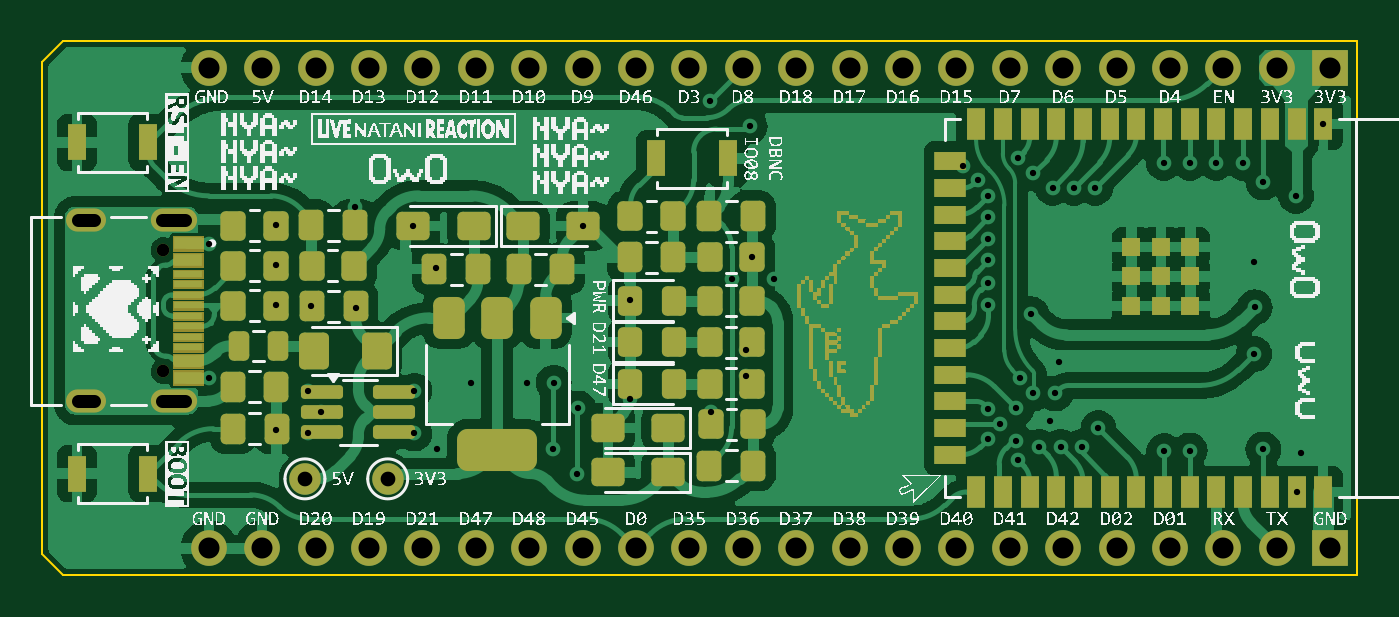
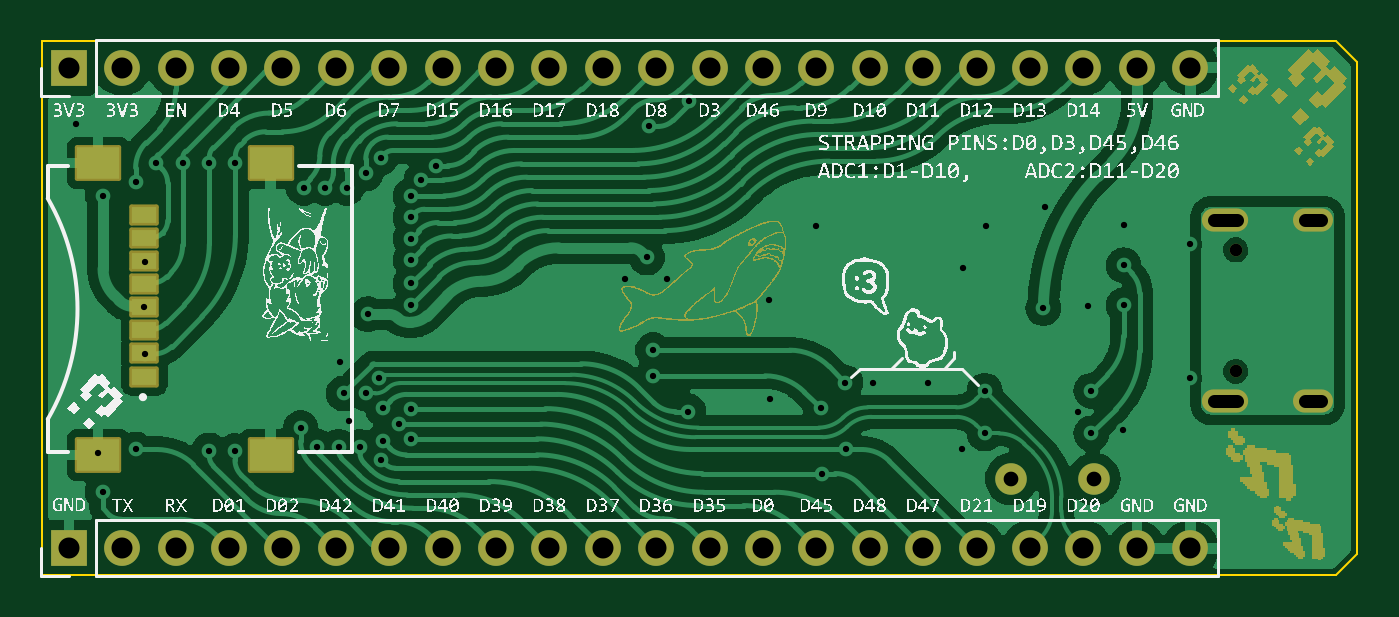
Circuit board: 11 layer files. Board 62.5 x 25.4 mm.
- bottom_copper: NatSi-DevKit-B_Cu.gbl (91617 bytes)
- bottom_mask: NatSi-DevKit-B_Mask.gbs (56782 bytes)
- paste: NatSi-DevKit-B_Paste.gbp (828 bytes)
- bottom_silk: NatSi-DevKit-B_Silkscreen.gbo (360119 bytes)
- outline: NatSi-DevKit-Edge_Cuts.gm1 (793 bytes)
- top_copper: NatSi-DevKit-F_Cu.gtl (138169 bytes)
- top_mask: NatSi-DevKit-F_Mask.gts (30590 bytes)
- paste: NatSi-DevKit-F_Paste.gtp (6072 bytes)
- top_silk: NatSi-DevKit-F_Silkscreen.gto (331736 bytes)
- drill: NatSi-DevKit-NPTH.drl (368 bytes)
- drill: NatSi-DevKit-PTH.drl (2752 bytes)

=== bottom_copper: NatSi-DevKit-B_Cu.gbl (91617 bytes, source omitted) ===
=== bottom_mask: NatSi-DevKit-B_Mask.gbs (56782 bytes, source omitted) ===
=== paste: NatSi-DevKit-B_Paste.gbp ===
%TF.GenerationSoftware,KiCad,Pcbnew,8.0.4*%
%TF.CreationDate,2024-11-09T01:04:21+01:00*%
%TF.ProjectId,NatSi-DevKit,4e617453-692d-4446-9576-4b69742e6b69,v1.0.0*%
%TF.SameCoordinates,Original*%
%TF.FileFunction,Paste,Bot*%
%TF.FilePolarity,Positive*%
%FSLAX46Y46*%
G04 Gerber Fmt 4.6, Leading zero omitted, Abs format (unit mm)*
G04 Created by KiCad (PCBNEW 8.0.4) date 2024-11-09 01:04:21*
%MOMM*%
%LPD*%
G01*
G04 APERTURE LIST*
%ADD10R,2.000000X1.500000*%
%ADD11R,1.200000X0.800000*%
G04 APERTURE END LIST*
D10*
X172086000Y-106815000D03*
X163886000Y-106815000D03*
X163886000Y-92925000D03*
X172086000Y-92925000D03*
D11*
X169886000Y-95395000D03*
X169886000Y-96495000D03*
X169886000Y-97595000D03*
X169886000Y-98695000D03*
X169886000Y-99795000D03*
X169886000Y-100895000D03*
X169886000Y-101995000D03*
X169886000Y-103095000D03*
M02*

=== bottom_silk: NatSi-DevKit-B_Silkscreen.gbo (360119 bytes, source omitted) ===
=== outline: NatSi-DevKit-Edge_Cuts.gm1 ===
%TF.GenerationSoftware,KiCad,Pcbnew,8.0.4*%
%TF.CreationDate,2024-11-09T01:04:21+01:00*%
%TF.ProjectId,NatSi-DevKit,4e617453-692d-4446-9576-4b69742e6b69,v1.0.0*%
%TF.SameCoordinates,Original*%
%TF.FileFunction,Profile,NP*%
%FSLAX46Y46*%
G04 Gerber Fmt 4.6, Leading zero omitted, Abs format (unit mm)*
G04 Created by KiCad (PCBNEW 8.0.4) date 2024-11-09 01:04:21*
%MOMM*%
%LPD*%
G01*
G04 APERTURE LIST*
%TA.AperFunction,Profile*%
%ADD10C,0.100000*%
%TD*%
G04 APERTURE END LIST*
D10*
X113231000Y-87130000D02*
X112215000Y-88146000D01*
X112215000Y-88146000D02*
X112215000Y-111514000D01*
X174753000Y-87130000D02*
X174753000Y-112530000D01*
X174753000Y-112530000D02*
X113231000Y-112530000D01*
X112215000Y-111514000D02*
X113231000Y-112530000D01*
X113231000Y-87130000D02*
X174753000Y-87130000D01*
M02*

=== top_copper: NatSi-DevKit-F_Cu.gtl (138169 bytes, source omitted) ===
=== top_mask: NatSi-DevKit-F_Mask.gts (30590 bytes, source omitted) ===
=== paste: NatSi-DevKit-F_Paste.gtp ===
%TF.GenerationSoftware,KiCad,Pcbnew,8.0.4*%
%TF.CreationDate,2024-11-09T01:04:21+01:00*%
%TF.ProjectId,NatSi-DevKit,4e617453-692d-4446-9576-4b69742e6b69,v1.0.0*%
%TF.SameCoordinates,Original*%
%TF.FileFunction,Paste,Top*%
%TF.FilePolarity,Positive*%
%FSLAX46Y46*%
G04 Gerber Fmt 4.6, Leading zero omitted, Abs format (unit mm)*
G04 Created by KiCad (PCBNEW 8.0.4) date 2024-11-09 01:04:21*
%MOMM*%
%LPD*%
G01*
G04 APERTURE LIST*
G04 Aperture macros list*
%AMRoundRect*
0 Rectangle with rounded corners*
0 $1 Rounding radius*
0 $2 $3 $4 $5 $6 $7 $8 $9 X,Y pos of 4 corners*
0 Add a 4 corners polygon primitive as box body*
4,1,4,$2,$3,$4,$5,$6,$7,$8,$9,$2,$3,0*
0 Add four circle primitives for the rounded corners*
1,1,$1+$1,$2,$3*
1,1,$1+$1,$4,$5*
1,1,$1+$1,$6,$7*
1,1,$1+$1,$8,$9*
0 Add four rect primitives between the rounded corners*
20,1,$1+$1,$2,$3,$4,$5,0*
20,1,$1+$1,$4,$5,$6,$7,0*
20,1,$1+$1,$6,$7,$8,$9,0*
20,1,$1+$1,$8,$9,$2,$3,0*%
G04 Aperture macros list end*
%ADD10RoundRect,0.250000X-0.350000X-0.450000X0.350000X-0.450000X0.350000X0.450000X-0.350000X0.450000X0*%
%ADD11RoundRect,0.250000X-0.325000X-0.450000X0.325000X-0.450000X0.325000X0.450000X-0.325000X0.450000X0*%
%ADD12RoundRect,0.162500X-0.837500X-0.162500X0.837500X-0.162500X0.837500X0.162500X-0.837500X0.162500X0*%
%ADD13RoundRect,0.250000X0.537500X0.425000X-0.537500X0.425000X-0.537500X-0.425000X0.537500X-0.425000X0*%
%ADD14RoundRect,0.250000X0.337500X0.475000X-0.337500X0.475000X-0.337500X-0.475000X0.337500X-0.475000X0*%
%ADD15R,0.900000X0.900000*%
%ADD16R,0.900000X1.500000*%
%ADD17R,1.500000X0.900000*%
%ADD18R,0.900000X1.700000*%
%ADD19RoundRect,0.250000X-0.337500X-0.475000X0.337500X-0.475000X0.337500X0.475000X-0.337500X0.475000X0*%
%ADD20RoundRect,0.375000X-0.375000X0.625000X-0.375000X-0.625000X0.375000X-0.625000X0.375000X0.625000X0*%
%ADD21RoundRect,0.500000X-1.400000X0.500000X-1.400000X-0.500000X1.400000X-0.500000X1.400000X0.500000X0*%
%ADD22RoundRect,0.243750X0.243750X0.456250X-0.243750X0.456250X-0.243750X-0.456250X0.243750X-0.456250X0*%
%ADD23RoundRect,0.250000X0.350000X0.450000X-0.350000X0.450000X-0.350000X-0.450000X0.350000X-0.450000X0*%
%ADD24RoundRect,0.250000X-0.537500X-0.425000X0.537500X-0.425000X0.537500X0.425000X-0.537500X0.425000X0*%
%ADD25R,1.320000X0.300000*%
%ADD26R,1.320000X0.600000*%
%ADD27RoundRect,0.250001X0.462499X0.624999X-0.462499X0.624999X-0.462499X-0.624999X0.462499X-0.624999X0*%
G04 APERTURE END LIST*
D10*
X146009600Y-105367200D03*
X144009600Y-105367200D03*
D11*
X142250000Y-99474400D03*
X140200000Y-99474400D03*
D12*
X128965000Y-103833000D03*
X128965000Y-104783000D03*
X128965000Y-105733000D03*
X125545000Y-105733000D03*
X125545000Y-104783000D03*
X125545000Y-103833000D03*
D13*
X129875000Y-95930000D03*
X132750000Y-95930000D03*
D14*
X125049100Y-99753800D03*
X127124100Y-99753800D03*
D13*
X139127100Y-105545000D03*
X142002100Y-105545000D03*
D14*
X134875000Y-97980000D03*
X136950000Y-97980000D03*
D11*
X142250000Y-103436800D03*
X140200000Y-103436800D03*
D15*
X164031000Y-99730000D03*
X165431000Y-99730000D03*
X166831000Y-99730000D03*
X164031000Y-98330000D03*
X165431000Y-98330000D03*
X166831000Y-98330000D03*
X166831000Y-98330000D03*
X164031000Y-96930000D03*
X164031000Y-96930000D03*
X165431000Y-96930000D03*
X166831000Y-96930000D03*
D16*
X173151000Y-108580000D03*
X171881000Y-108580000D03*
X170611000Y-108580000D03*
X169341000Y-108580000D03*
X168071000Y-108580000D03*
X166801000Y-108580000D03*
X165531000Y-108580000D03*
X164261000Y-108580000D03*
X162991000Y-108580000D03*
X161721000Y-108580000D03*
X160451000Y-108580000D03*
X159181000Y-108580000D03*
X157911000Y-108580000D03*
X156641000Y-108580000D03*
D17*
X155391000Y-106815000D03*
X155391000Y-105545000D03*
X155391000Y-104275000D03*
X155391000Y-103005000D03*
X155391000Y-101735000D03*
X155391000Y-100465000D03*
X155391000Y-99195000D03*
X155391000Y-97925000D03*
X155391000Y-96655000D03*
X155391000Y-95385000D03*
X155391000Y-94115000D03*
X155391000Y-92845000D03*
D16*
X156641000Y-91080000D03*
X157911000Y-91080000D03*
X159181000Y-91080000D03*
X160451000Y-91080000D03*
X161721000Y-91080000D03*
X162991000Y-91080000D03*
X164261000Y-91080000D03*
X165531000Y-91080000D03*
X166801000Y-91080000D03*
X168071000Y-91080000D03*
X169341000Y-91080000D03*
X170611000Y-91080000D03*
X171881000Y-91080000D03*
X173151000Y-91080000D03*
D18*
X141430000Y-92718000D03*
X144830000Y-92718000D03*
D14*
X121277500Y-103580000D03*
X123352500Y-103580000D03*
X143946700Y-107323000D03*
X146021700Y-107323000D03*
D13*
X139127100Y-107653200D03*
X142002100Y-107653200D03*
D19*
X132950000Y-97980000D03*
X130875000Y-97980000D03*
D18*
X117271000Y-91956000D03*
X113871000Y-91956000D03*
D19*
X127098700Y-95893000D03*
X125023700Y-95893000D03*
D20*
X131562500Y-100298400D03*
D21*
X133862500Y-106598400D03*
D20*
X133862500Y-100298400D03*
X136162500Y-100298400D03*
D22*
X121577500Y-101630000D03*
X123452500Y-101630000D03*
D23*
X143984200Y-103436800D03*
X145984200Y-103436800D03*
D19*
X123364900Y-105570400D03*
X121289900Y-105570400D03*
D10*
X145984200Y-97425600D03*
X143984200Y-97425600D03*
D18*
X117271000Y-107704000D03*
X113871000Y-107704000D03*
D11*
X142250000Y-101455600D03*
X140200000Y-101455600D03*
D10*
X123315000Y-99730000D03*
X121315000Y-99730000D03*
X123315000Y-97830000D03*
X121315000Y-97830000D03*
D19*
X142237100Y-97417000D03*
X140162100Y-97417000D03*
D10*
X142199600Y-95461200D03*
X140199600Y-95461200D03*
D23*
X143984200Y-99474400D03*
X145984200Y-99474400D03*
D14*
X143946700Y-95461200D03*
X146021700Y-95461200D03*
D24*
X137950000Y-95930000D03*
X135075000Y-95930000D03*
D23*
X143984200Y-101455600D03*
X145984200Y-101455600D03*
D10*
X127035800Y-97823400D03*
X125035800Y-97823400D03*
D25*
X119141000Y-98203000D03*
X119141000Y-99203000D03*
X119141000Y-100703000D03*
X119141000Y-101703000D03*
D26*
X119141000Y-102353000D03*
X119141000Y-103153000D03*
D25*
X119141000Y-101203000D03*
X119141000Y-100203000D03*
X119141000Y-99703000D03*
X119141000Y-98703000D03*
D26*
X119141000Y-97553000D03*
X119141000Y-96753000D03*
D10*
X123315000Y-95927800D03*
X121315000Y-95927800D03*
D27*
X125157900Y-101862000D03*
X128132900Y-101862000D03*
M02*

=== top_silk: NatSi-DevKit-F_Silkscreen.gto (331736 bytes, source omitted) ===
=== drill: NatSi-DevKit-NPTH.drl ===
M48
; DRILL file {KiCad 8.0.4} date 2024-11-09T01:04:28+0100
; FORMAT={-:-/ absolute / metric / decimal}
; #@! TF.CreationDate,2024-11-09T01:04:28+01:00
; #@! TF.GenerationSoftware,Kicad,Pcbnew,8.0.4
; #@! TF.FileFunction,NonPlated,1,4,NPTH
FMAT,2
METRIC
; #@! TA.AperFunction,NonPlated,NPTH,ComponentDrill
T1C0.600
%
G90
G05
T1
X117.981Y-97.063
X117.981Y-102.843
M30

=== drill: NatSi-DevKit-PTH.drl ===
M48
; DRILL file {KiCad 8.0.4} date 2024-11-09T01:04:28+0100
; FORMAT={-:-/ absolute / metric / decimal}
; #@! TF.CreationDate,2024-11-09T01:04:28+01:00
; #@! TF.GenerationSoftware,Kicad,Pcbnew,8.0.4
; #@! TF.FileFunction,Plated,1,4,PTH
FMAT,2
METRIC
; #@! TA.AperFunction,Plated,PTH,ViaDrill
T1C0.300
; #@! TA.AperFunction,Plated,PTH,ComponentDrill
T2C0.600
; #@! TA.AperFunction,Plated,PTH,ComponentDrill
T3C0.700
; #@! TA.AperFunction,Plated,PTH,ComponentDrill
T4C1.000
%
G90
G05
T1
X120.14Y-103.146
X120.143Y-96.782
X123.318Y-95.893
X123.318Y-97.798
X123.318Y-99.703
X123.343Y-105.621
X124.842Y-103.767
X124.842Y-105.799
X125.02Y-99.728
X125.477Y-104.783
X127.074Y-95.004
X127.128Y-99.83
X129.875Y-95.93
X129.922Y-103.767
X129.922Y-105.799
X130.938Y-97.925
X131.011Y-106.561
X132.614Y-103.386
X135.256Y-103.386
X136.526Y-106.561
X136.551Y-103.386
X137.669Y-107.704
X137.716Y-104.609
X137.95Y-95.93
X140.155Y-104.148
X140.2Y-99.474
X143.966Y-89.977
X144.019Y-104.758
X145.01Y-98.433
X145.695Y-101.837
X145.71Y-103.056
X145.87Y-91.194
X145.984Y-97.426
X147.042Y-98.458
X156.008Y-93.059
X156.719Y-93.734
X157.221Y-98.656
X157.227Y-94.496
X157.227Y-95.512
X157.227Y-96.528
X157.227Y-97.544
X157.227Y-99.703
X157.227Y-104.616
X157.227Y-106.053
X157.792Y-105.352
X158.547Y-106.169
X158.548Y-104.605
X158.621Y-107.066
X158.642Y-92.675
X158.751Y-103.157
X159.259Y-100.13
X159.346Y-103.894
X159.361Y-93.429
X159.64Y-106.434
X160.148Y-105.215
X160.275Y-94.115
X160.402Y-103.894
X160.577Y-102.421
X160.656Y-106.434
X161.291Y-94.115
X161.672Y-106.434
X162.307Y-94.115
X162.459Y-105.545
X165.562Y-92.921
X165.584Y-106.637
X166.803Y-92.921
X166.803Y-106.612
X168.073Y-92.921
X169.343Y-92.921
X169.861Y-97.62
X169.861Y-102.02
X169.886Y-99.795
X170.308Y-93.861
X170.308Y-106.561
X171.857Y-94.496
X171.881Y-108.58
X172.108Y-106.739
X173.151Y-91.08
T3
X124.715Y-107.958
X128.652Y-107.958
T4
X120.143Y-88.4
X120.143Y-111.26
X122.683Y-88.4
X122.683Y-111.26
X125.223Y-88.4
X125.223Y-111.26
X127.763Y-88.4
X127.763Y-111.26
X130.303Y-88.4
X130.303Y-111.26
X132.843Y-88.4
X132.843Y-111.26
X135.383Y-88.4
X135.383Y-111.26
X137.923Y-88.4
X137.923Y-111.26
X140.463Y-88.4
X140.463Y-111.26
X143.003Y-88.4
X143.003Y-111.26
X145.543Y-88.4
X145.543Y-111.26
X148.083Y-88.4
X148.083Y-111.26
X150.623Y-88.4
X150.623Y-111.26
X153.163Y-88.4
X153.163Y-111.26
X155.703Y-88.4
X155.703Y-111.26
X158.243Y-88.4
X158.243Y-111.26
X160.783Y-88.4
X160.783Y-111.26
X163.323Y-88.4
X163.323Y-111.26
X165.863Y-88.4
X165.863Y-111.26
X168.403Y-88.4
X168.403Y-111.26
X170.943Y-88.4
X170.943Y-111.26
X173.483Y-88.4
X173.483Y-111.26
T2
X114.701Y-95.628G85X113.901Y-95.628
G05
X114.701Y-104.278G85X113.901Y-104.278
G05
X119.021Y-95.628G85X117.921Y-95.628
G05
X119.021Y-104.278G85X117.921Y-104.278
G05
M30

